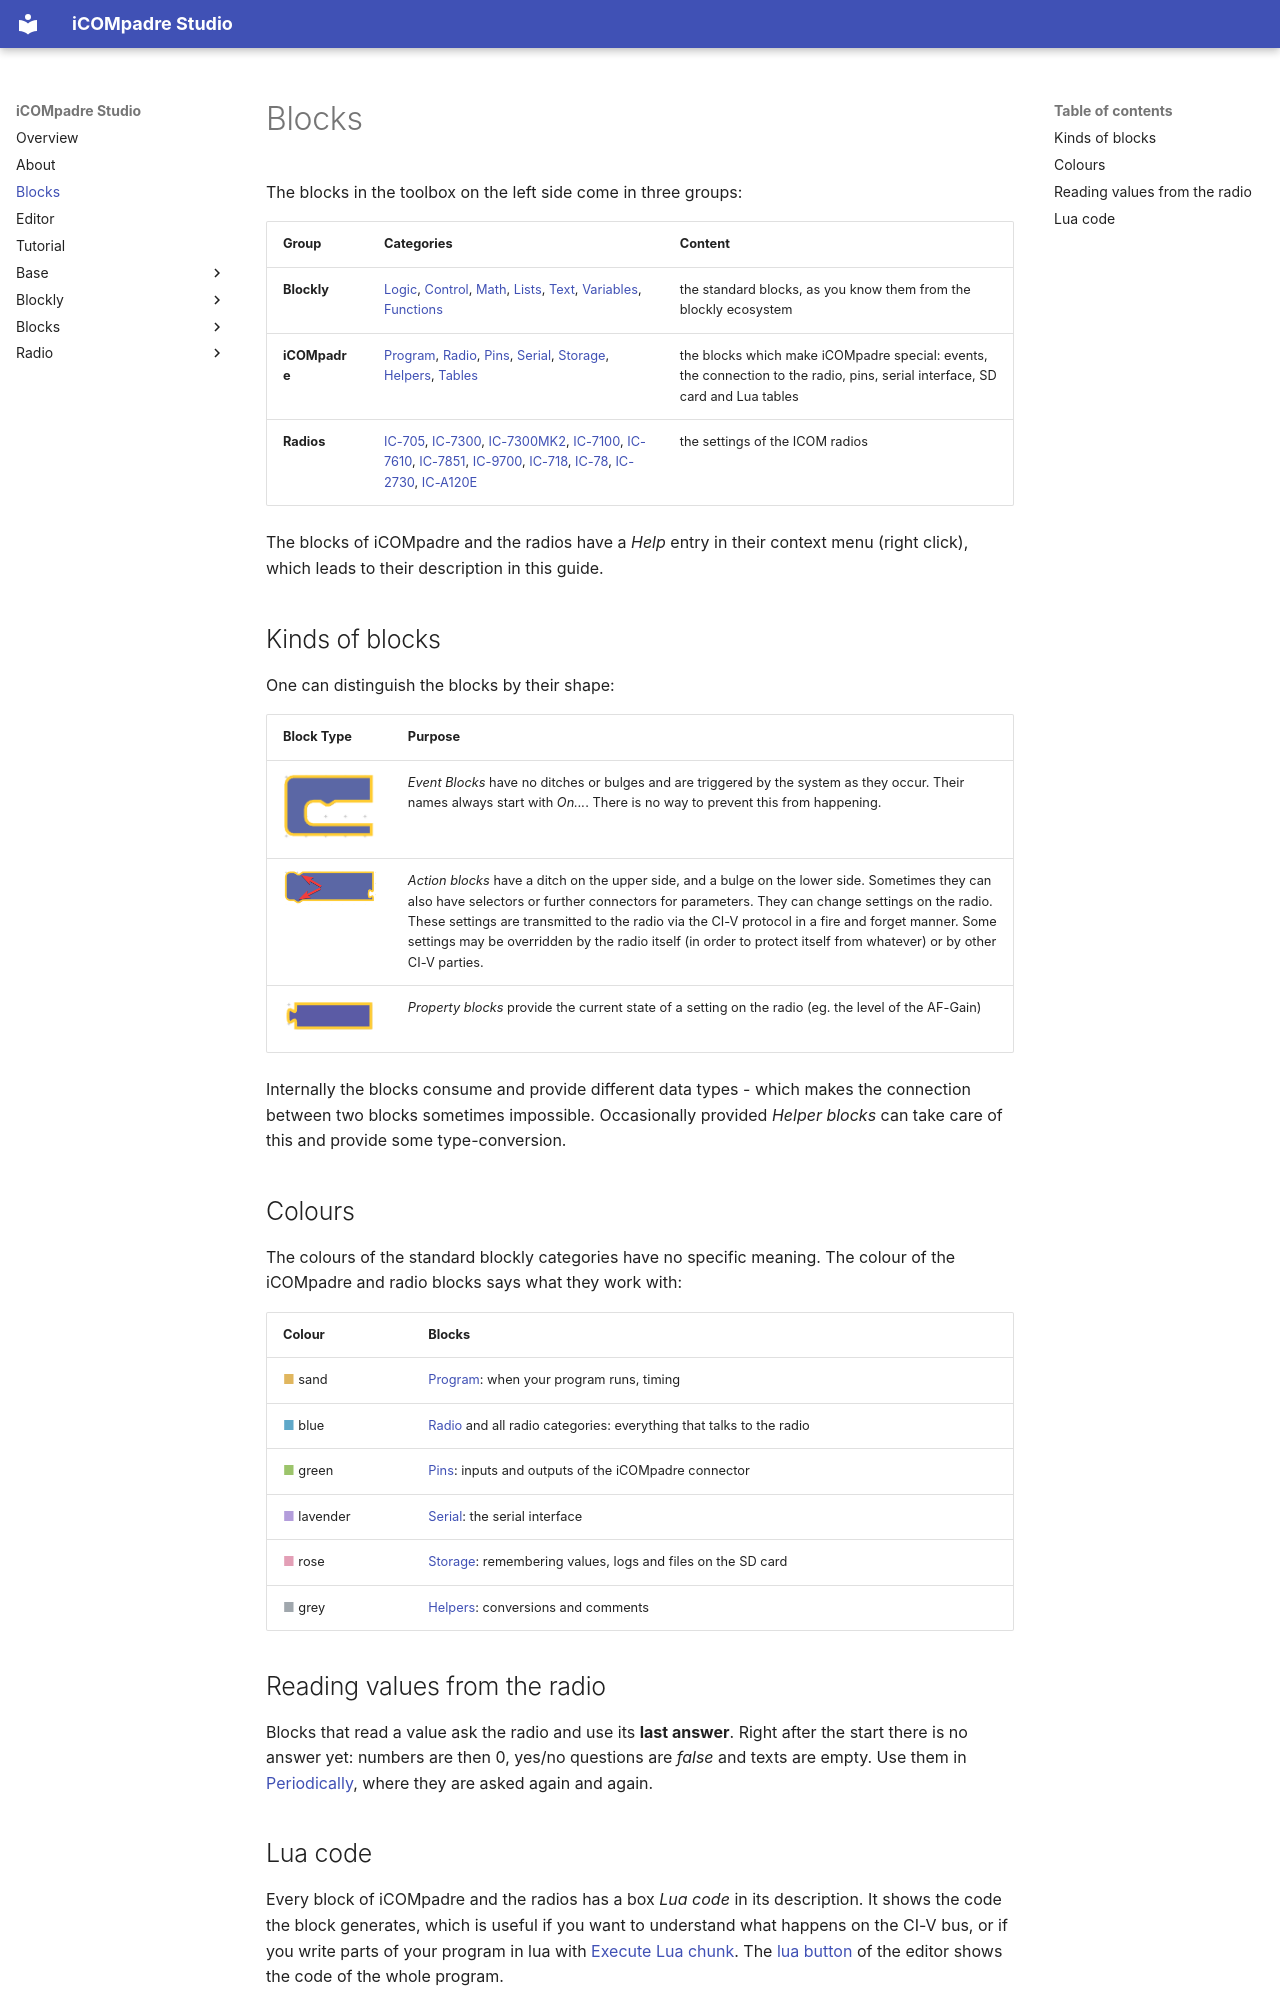

repository: bytebang/iCOMpadre-studio · page: blocks.html · generator: mkdocs

# Blocks

The blocks in the toolbox on the left side come in three groups:

| Group | Categories | Content |
| ----- | ---------- | ------- |
| **Blockly** | [Logic](blockly/logic.md), [Control](blockly/control.md), [Math](blockly/math.md), [Lists](blockly/lists.md), [Text](blockly/text.md), [Variables](blockly/variables.md), [Functions](blockly/functions.md) | the standard blocks, as you know them from the blockly ecosystem |
| **iCOMpadre** | [Program](base/program.md), [Radio](base/radio.md), [Pins](base/pins.md), [Serial](base/serial.md), [Storage](base/storage.md), [Helpers](base/helpers.md), [Tables](base/tables.md) | the blocks which make iCOMpadre special: events, the connection to the radio, pins, serial interface, SD card and Lua tables |
| **Radios** | [IC-705](radio/ic705.md), [IC-7300](radio/ic7300.md), [IC-7300MK2](radio/ic7300mk2.md), [IC-7100](radio/ic7100.md), [IC-7610](radio/ic7610.md), [IC-7851](radio/ic7851.md), [IC-9700](radio/ic9700.md), [IC-718](radio/ic718.md), [IC-78](radio/ic78.md), [IC-2730](radio/ic2730.md), [IC-A120E](radio/ica120e.md) | the settings of the ICOM radios |

The blocks of iCOMpadre and the radios have a *Help* entry in their context menu (right click), which leads to their description in this guide.

## Kinds of blocks

One can distinguish the blocks by their shape:

| Block Type         | Purpose |
| ------------------ | ------- |
| ![Event Block](eventblock.png) | _Event Blocks_ have no ditches or bulges and are triggered by the system as they occur. Their names always start with _On..._. There is no way to prevent this from happening.|
| ![Action Block](actionblock.png) | _Action blocks_ have a ditch on the upper side, and a bulge on the lower side. Sometimes they can also have selectors or further connectors for parameters. They can change settings on the radio. These settings are transmitted to the radio via the CI-V protocol in a fire and forget manner. Some settings may be overridden by the radio itself (in order to protect itself from whatever) or by other CI-V parties. |
| ![Property Block](propertyblock.png) | _Property blocks_ provide the current state of a setting on the radio (eg. the level of the AF-Gain) |

Internally the blocks consume and provide different data types - which makes the connection between two blocks sometimes impossible. Occasionally provided _Helper blocks_ can take care of this and provide some type-conversion.

## Colours

The colours of the standard blockly categories have no specific meaning. The colour of the iCOMpadre and radio blocks says what they work with:

| Colour | Blocks |
|--------|--------|
| <span style="color:#e0b65e">■</span> sand | [Program](base/program.md): when your program runs, timing |
| <span style="color:#5fa8c9">■</span> blue | [Radio](base/radio.md) and all radio categories: everything that talks to the radio |
| <span style="color:#9cc46b">■</span> green | [Pins](base/pins.md): inputs and outputs of the iCOMpadre connector |
| <span style="color:#b39ddb">■</span> lavender | [Serial](base/serial.md): the serial interface |
| <span style="color:#e39fb6">■</span> rose | [Storage](base/storage.md): remembering values, logs and files on the SD card |
| <span style="color:#a0a7ad">■</span> grey | [Helpers](base/helpers.md): conversions and comments |

## Reading values from the radio {#reading-values}

Blocks that read a value ask the radio and use its **last answer**. Right after the start there is no answer yet:
numbers are then 0, yes/no questions are *false* and texts are empty. Use them in [Periodically](base/program.md#periodically), where they are asked again and again.
